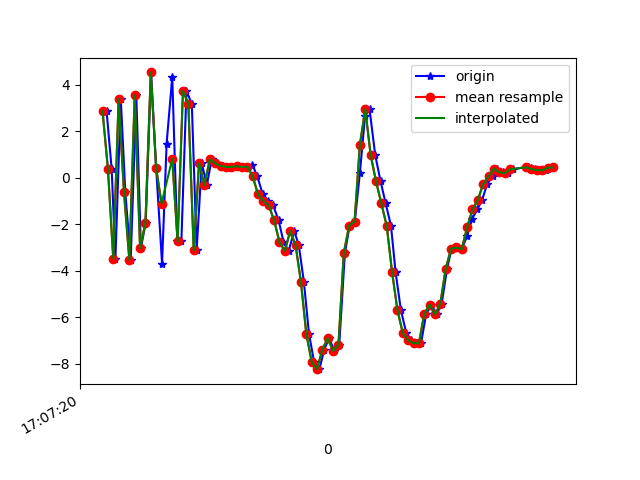

Source data for this figure (header and first rows):
1618852040255, 1547736100088945, 2.8764064, 2.1052482, -3.772678
1618852040274, 1547736119319715, 0.3971, 1.737, 8.414
1618852040288, 1547736138550485, -3.476, 0.9754, -4.924
1618852040308, 1547736157781255, 3.397, 2.126, -0.8969
1618852040325, 1547736177012025, -0.6225, 1.498, 8.232
1618852040345, 1547736196242795, -3.525, 1.027, -4.676
1618852040366, 1547736215473565, 3.553, 2.415, 5.204
1618852040383, 1547736234704335, -3.023, 1.229, 5.032
1618852040401, 1547736253935105, -1.928, 1.483, -6.709
1618852040421, 1547736273165875, 4.54, 2.612, 1.318
1618852040440, 1547736292528603, 0.4193, 1.819, 8.067
1618852040462, 1547736311759373, -3.683, 1.358, -2.83
1618852040479, 1547736330990143, 1.481, 2.279, -4.995
1618852040500, 1547736350220913, 4.35, 2.716, 6.681
1618852040519, 1547736369451683, -2.715, 1.551, 5.647
1618852040534, 1547736388682453, -2.724, 1.818, -5.867
1618852040553, 1547736407913223, 3.742, 2.762, -1.533
1618852040573, 1547736427143993, 3.188, 2.559, 8.409
1618852040591, 1547736446374763, -3.107, 1.656, 2.748
1618852040610, 1547736465605533, 0.6421, 2.253, 4.431
1618852040629, 1547736484836303, -0.3055, 2.366, -0.7108
1618852040647, 1547736504067073, 0.7977, 2.428, 0.9738
1618852040667, 1547736523297843, 0.628, 2.391, 0.5789
1618852040686, 1547736542528613, 0.5195, 2.375, 0.4081
1618852040705, 1547736561759383, 0.477, 2.732, -0.2133
1618852040725, 1547736580990153, 0.4718, 3.223, -0.771
1618852040743, 1547736600220923, 0.5064, 3.249, -0.9577
1618852040762, 1547736619451693, 0.471, 3.357, -1.45
1618852040781, 1547736638682463, 0.4112, 4.148, -2.44
1618852040799, 1547736657913233, 0.5699, 4.84, -3.334
1618852040817, 1547736677144003, 0.07237, 4.354, -3.673
1618852040838, 1547736696374773, -0.7099, 3.518, -3.848
1618852040858, 1547736715605543, -0.9829, 3.132, -4.625
1618852040876, 1547736734836313, -1.176, 2.908, -5.53
1618852040897, 1547736754067083, -1.827, 2.916, -5.256
1618852040915, 1547736773297853, -2.754, 2.402, -4.601
1618852040934, 1547736792528623, -3.144, 1.649, -5.451
1618852040955, 1547736811759393, -2.292, 0.867, -6.749
1618852040972, 1547736830990163, -2.889, 0.964, -6.851
1618852040991, 1547736850220933, -4.466, 1.714, -5.096
1618852041010, 1547736869451703, -6.696, 2.082, -1.791
1618852041029, 1547736888682473, -7.909, -0.2691, 1.094
1618852041049, 1547736907913243, -8.227, -3.031, 4.075
1618852041067, 1547736927144013, -7.384, -1.241, 7.758
1618852041085, 1547736946374783, -6.897, 2.028, 8.553
1618852041105, 1547736965605553, -7.443, 1.158, 9.068
1618852041123, 1547736984836323, -7.174, -2.431, 12.82
1618852041144, 1547737004067093, -3.225, -0.2624, 17.41
1618852041162, 1547737023297863, -2.046, 3.038, 15.95
1618852041181, 1547737042528633, -1.88, 3.066, 14.64
1618852041200, 1547737061759403, 0.2225, 0.991, 14.12
1618852041219, 1547737080990173, 2.651, -0.09682, 13.81
1618852041236, 1547737100220943, 2.957, -0.9148, 12.53
1618852041257, 1547737119451713, 0.9965, -2.318, 10.23
1618852041277, 1547737138682483, -0.1403, -2.528, 8.901
1618852041296, 1547737157913253, -1.092, -1.671, 7.321
1618852041316, 1547737177144023, -2.061, 0.7477, 7.087
1618852041333, 1547737196374793, -4.043, -0.7152, 5.333
1618852041353, 1547737215605563, -5.689, -2.926, 3.589
1618852041373, 1547737234836333, -6.673, -3.205, 2.633
1618852041390, 1547737254067103, -6.982, -2.479, 1.386
... 28 more rows
